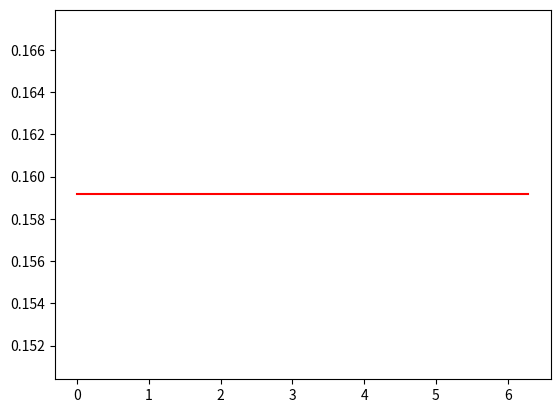

Here is the Python script that generated this plot:
"""
To-Do:
    (1) Create a function that returns energy eigenfunctions
    (2) Create a function that returns energy eigenvalues
    (3) Create a function that returns time-compnent of energy eigenfunction
    (4) Plot static energy eigenfunctions/probability densities
    (5) Animate time-dependent energy eigenfunctions/probabillity density
"""

import numpy as np
from matplotlib import pyplot as plt

# Define some global variables
### atomic units
hbar = 1
mass = 1
radius = 1
ci = 0+1j
### moment of inertia
I = mass*radius*radius

### define an array of angles between 0 and 2pi
theta = np.linspace(0, 2*np.pi, 100)

def EnergyFunc(m):
    return np.sqrt(1/(2*np.pi))*np.exp(ci*m*theta)


### lets look at an array ( coefficient)

psi4 = EnergyFunc(4)
### if you want to calculate probability density, do this below
###first input the conjugate of psi4
psi4star = np.conj(psi4)
### now do your input for probability density
probdens = (psi4star)*(psi4)
### creating a plot of our new array made of complex numbers
### We need to put theta, and the either the real or imaginary part of our function
###for this we will plot both

### ploting function
###plt.plot(theta, np.real(psi4), 'red', theta, np.imag(psi4), 'blue')
###plt.show()

###ploting probability
plt.plot(theta, np.real(probdens), 'red')

